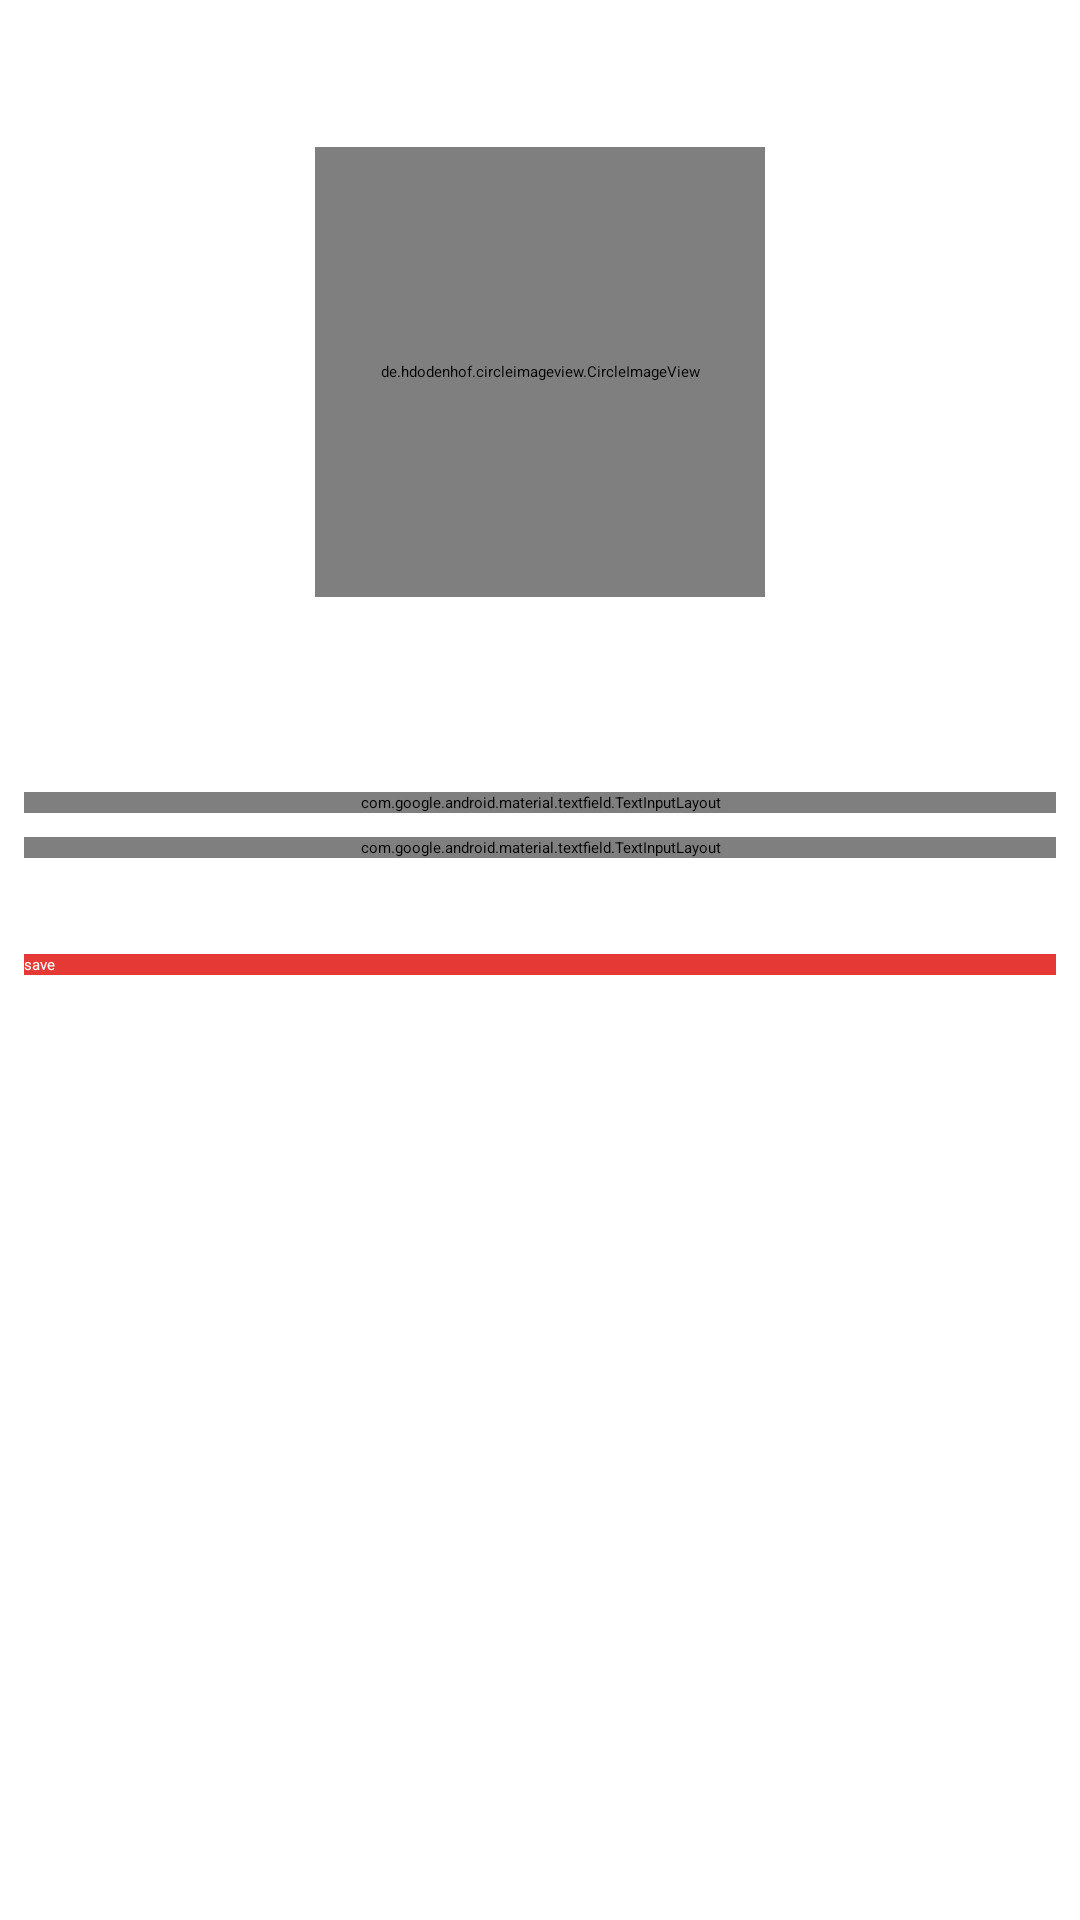

Write the Android layout XML for this screen, with the resource values it uses.
<!-- AndroidManifest.xml: application theme AppTheme.NoActionBar -->
<!-- res/layout/activity_profile.xml -->
<?xml version="1.0" encoding="utf-8"?>
<androidx.constraintlayout.widget.ConstraintLayout xmlns:android="http://schemas.android.com/apk/res/android"
    xmlns:app="http://schemas.android.com/apk/res-auto"
    xmlns:tools="http://schemas.android.com/tools"
    android:layout_width="match_parent"
    android:layout_height="match_parent"
    tools:context=".ProfileActivity">

    <include android:layout_height="wrap_content"
        android:layout_width="match_parent"
        layout="@layout/toolbar"
        android:id="@+id/include"
        app:layout_constraintTop_toTopOf="parent"
        app:layout_constraintStart_toStartOf="parent"
        app:layout_constraintEnd_toEndOf="parent"/>

    <de.hdodenhof.circleimageview.CircleImageView
        android:layout_width="150dp"
        android:layout_height="150dp"
        app:layout_constraintStart_toStartOf="parent"
        app:layout_constraintHorizontal_bias="0.5"
        app:layout_constraintEnd_toEndOf="parent"
        app:layout_constraintTop_toBottomOf="@+id/include"
        android:layout_marginBottom="8dp"
        app:layout_constraintBottom_toTopOf="@+id/guideline"
        android:id="@+id/circle_image_view"
        android:src="@drawable/ic_account_circle"/>

    <androidx.constraintlayout.widget.Guideline
        android:layout_width="wrap_content"
        android:layout_height="wrap_content"
        android:id="@+id/guideline"
        android:orientation="horizontal"
        app:layout_constraintGuide_percent="0.4"/>

    <com.google.android.material.textfield.TextInputLayout
        android:layout_width="0dp"
        android:layout_height="wrap_content"
        android:id="@+id/first_name_container"
        android:layout_marginEnd="8dp"
        android:layout_marginRight="8dp"
        app:layout_constraintEnd_toEndOf="parent"
        android:layout_marginTop="8dp"
        app:layout_constraintTop_toTopOf="@+id/guideline"
        app:layout_constraintStart_toStartOf="parent"
        android:layout_marginLeft="8dp"
        >
        <com.google.android.material.textfield.TextInputEditText
            android:layout_width="match_parent"
            android:layout_height="wrap_content"
            android:hint="@string/first_name_string"
            android:id="@+id/first_name"
            android:inputType="text"/>
    </com.google.android.material.textfield.TextInputLayout>


    <com.google.android.material.textfield.TextInputLayout
        android:layout_width="0dp"
        android:layout_height="wrap_content"
        android:layout_marginTop="8dp"
        app:layout_constraintTop_toBottomOf="@+id/first_name_container"
        android:layout_marginEnd="8dp"
        app:layout_constraintEnd_toEndOf="parent"
        app:layout_constraintStart_toStartOf="parent"
        android:layout_marginStart="8dp"
        android:id="@+id/last_name_container">

        <com.google.android.material.textfield.TextInputEditText
            android:layout_width="match_parent"
            android:layout_height="wrap_content"
            android:hint="@string/last_name_string"
            android:inputType="text"
            android:id="@+id/last_name"/>
    </com.google.android.material.textfield.TextInputLayout>

    <Button
        android:text="@string/save_string"
        android:layout_width="0dp"
        android:layout_height="wrap_content"
        android:id="@+id/save"
        android:layout_marginEnd="8dp"
        app:layout_constraintEnd_toEndOf="parent"
        android:layout_marginTop="32dp"
        app:layout_constraintTop_toBottomOf="@+id/last_name_container"
        app:layout_constraintStart_toStartOf="parent"
        android:layout_marginStart="8dp"
        style="@style/Widget.AppCompat.Button"
        android:background="@color/colorPrimary"
        android:textColor="@android:color/white"/>

</androidx.constraintlayout.widget.ConstraintLayout>
<!-- res/layout/toolbar.xml (included above) -->
<?xml version="1.0" encoding="utf-8"?>
<androidx.appcompat.widget.Toolbar
    xmlns:android="http://schemas.android.com/apk/res/android"
    android:layout_width="match_parent"
    android:layout_height="?attr/actionBarSize"
    android:theme="?attr/actionBarTheme"
    android:background="@color/colorPrimary"
    android:id="@+id/toolbar"/>
<!-- resources referenced by this layout -->
<resources>
  <color name="colorPrimary">#E53935</color>
  <string name="first_name_string">first name</string>
  <string name="last_name_string">last name</string>
  <string name="save_string">save</string>
</resources>
